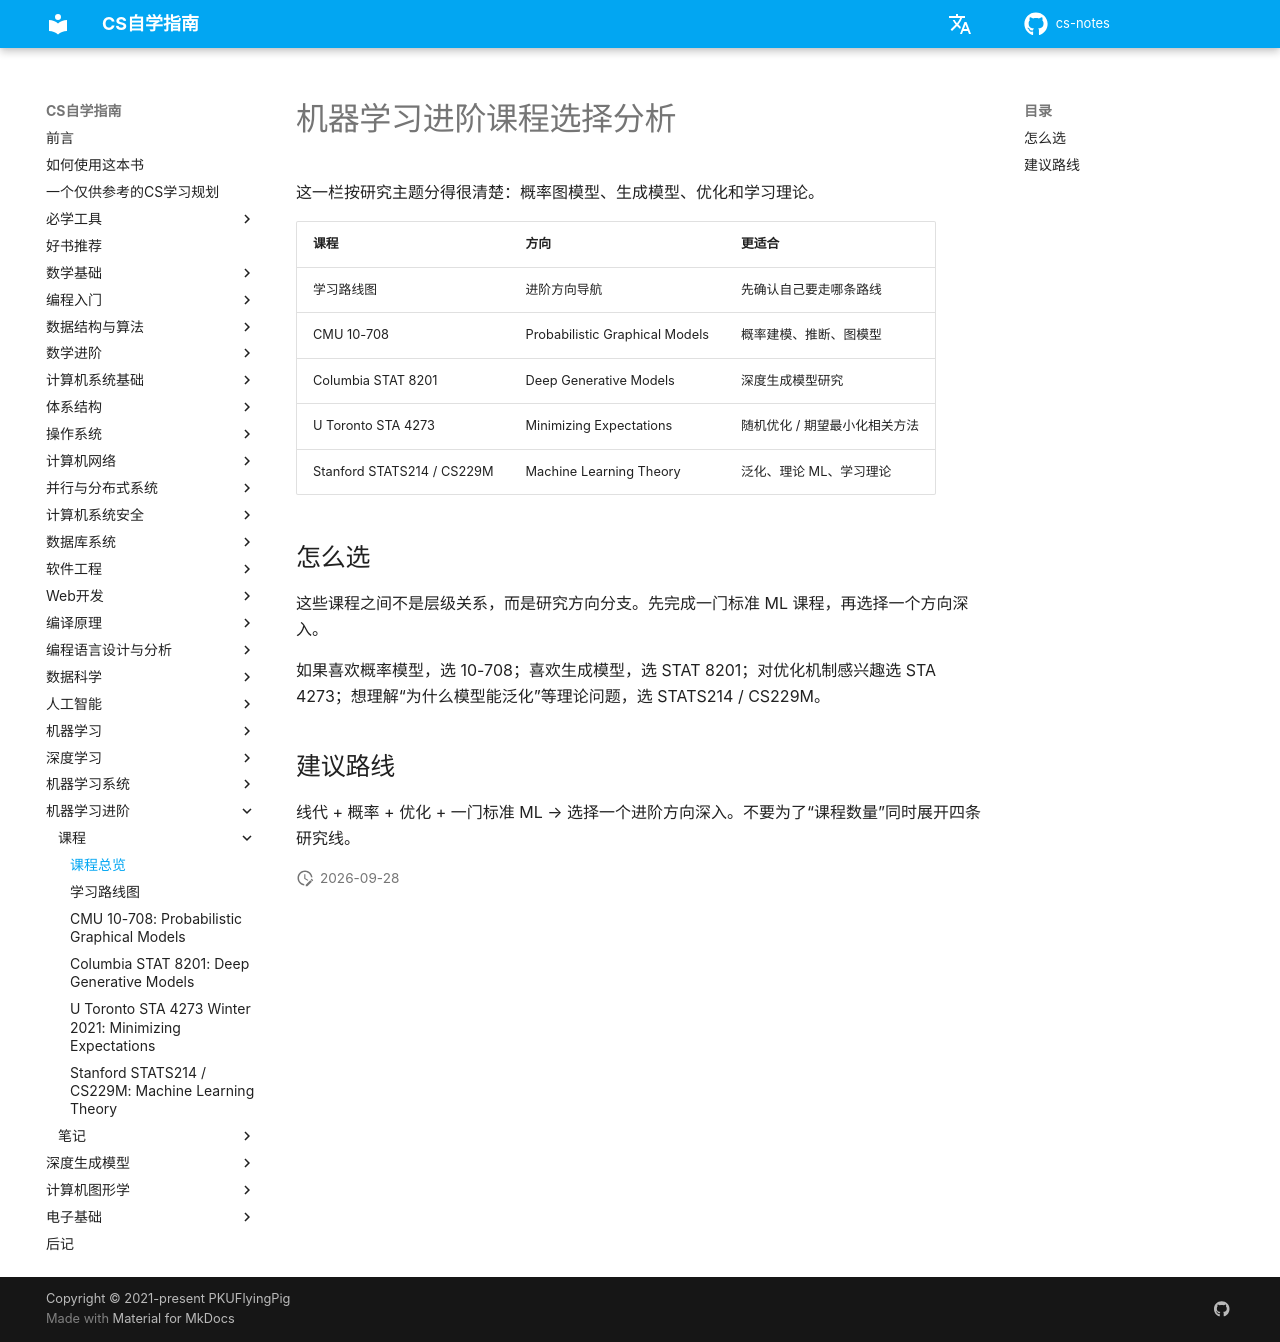

repository: mop74720-commits/cs-notes · page: 机器学习进阶/课程/index.html · generator: mkdocs

# 机器学习进阶课程选择分析

这一栏按研究主题分得很清楚：概率图模型、生成模型、优化和学习理论。

| 课程 | 方向 | 更适合 |
| --- | --- | --- |
| 学习路线图 | 进阶方向导航 | 先确认自己要走哪条路线 |
| CMU 10-708 | Probabilistic Graphical Models | 概率建模、推断、图模型 |
| Columbia STAT 8201 | Deep Generative Models | 深度生成模型研究 |
| U Toronto STA 4273 | Minimizing Expectations | 随机优化 / 期望最小化相关方法 |
| Stanford STATS214 / CS229M | Machine Learning Theory | 泛化、理论 ML、学习理论 |

## 怎么选

这些课程之间不是层级关系，而是研究方向分支。先完成一门标准 ML 课程，再选择一个方向深入。

如果喜欢概率模型，选 10-708；喜欢生成模型，选 STAT 8201；对优化机制感兴趣选 STA 4273；想理解“为什么模型能泛化”等理论问题，选 STATS214 / CS229M。

## 建议路线

线代 + 概率 + 优化 + 一门标准 ML → 选择一个进阶方向深入。不要为了“课程数量”同时展开四条研究线。
